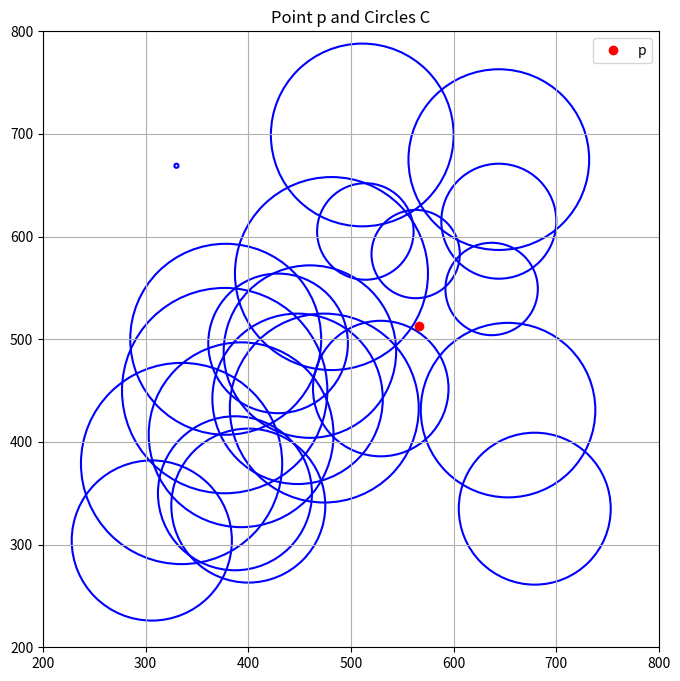

Reproduce this figure in Python.
import matplotlib.pyplot as plt

# 점 p
p = (566.0, 513.0)

# 원 리스트 C: (x, y, r)
C = [
    (377.0, 450.0, 100.0),
    (335.0, 379.0, 98.0),
    (481.0, 564.0, 94.0),
    (378.0, 500.0, 93.0),
    (474.0, 433.0, 92.0),
    (393.0, 407.0, 90.0),
    (511.0, 699.0, 89.0),
    (644.0, 675.0, 88.0),
    (653.0, 431.0, 85.0),
    (460.0, 488.0, 84.0),
    (448.0, 442.0, 83.0),
    (306.0, 304.0, 78.0),
    (387.0, 350.0, 75.0),
    (400.0, 338.0, 75.0),
    (679.0, 335.0, 74.0),
    (429.0, 496.0, 68.0),
    (529.0, 452.0, 66.0),
    (644.0, 615.0, 56.0),
    (514.0, 605.0, 47.0),
    (637.0, 549.0, 45.0),
    (563.0, 583.0, 43.0),
    (330.0, 669.0, 2.0),
]

# 그림 그리기
fig, ax = plt.subplots(figsize=(8, 8))

# 원들 그리기
for (x, y, r) in C:
    circle = plt.Circle((x, y), r, color='blue', fill=False, linewidth=1.5)
    ax.add_patch(circle)

# 점 p 그리기
ax.plot(p[0], p[1], 'ro', label='p')

# 축 범위 설정
ax.set_xlim(200, 800)
ax.set_ylim(200, 800)
ax.set_aspect('equal')
ax.legend()
plt.grid(True)
plt.title("Point p and Circles C")

# ax.set_xlim(500, 650)
# ax.set_ylim(450, 650)
plt.show()

plt.show()
